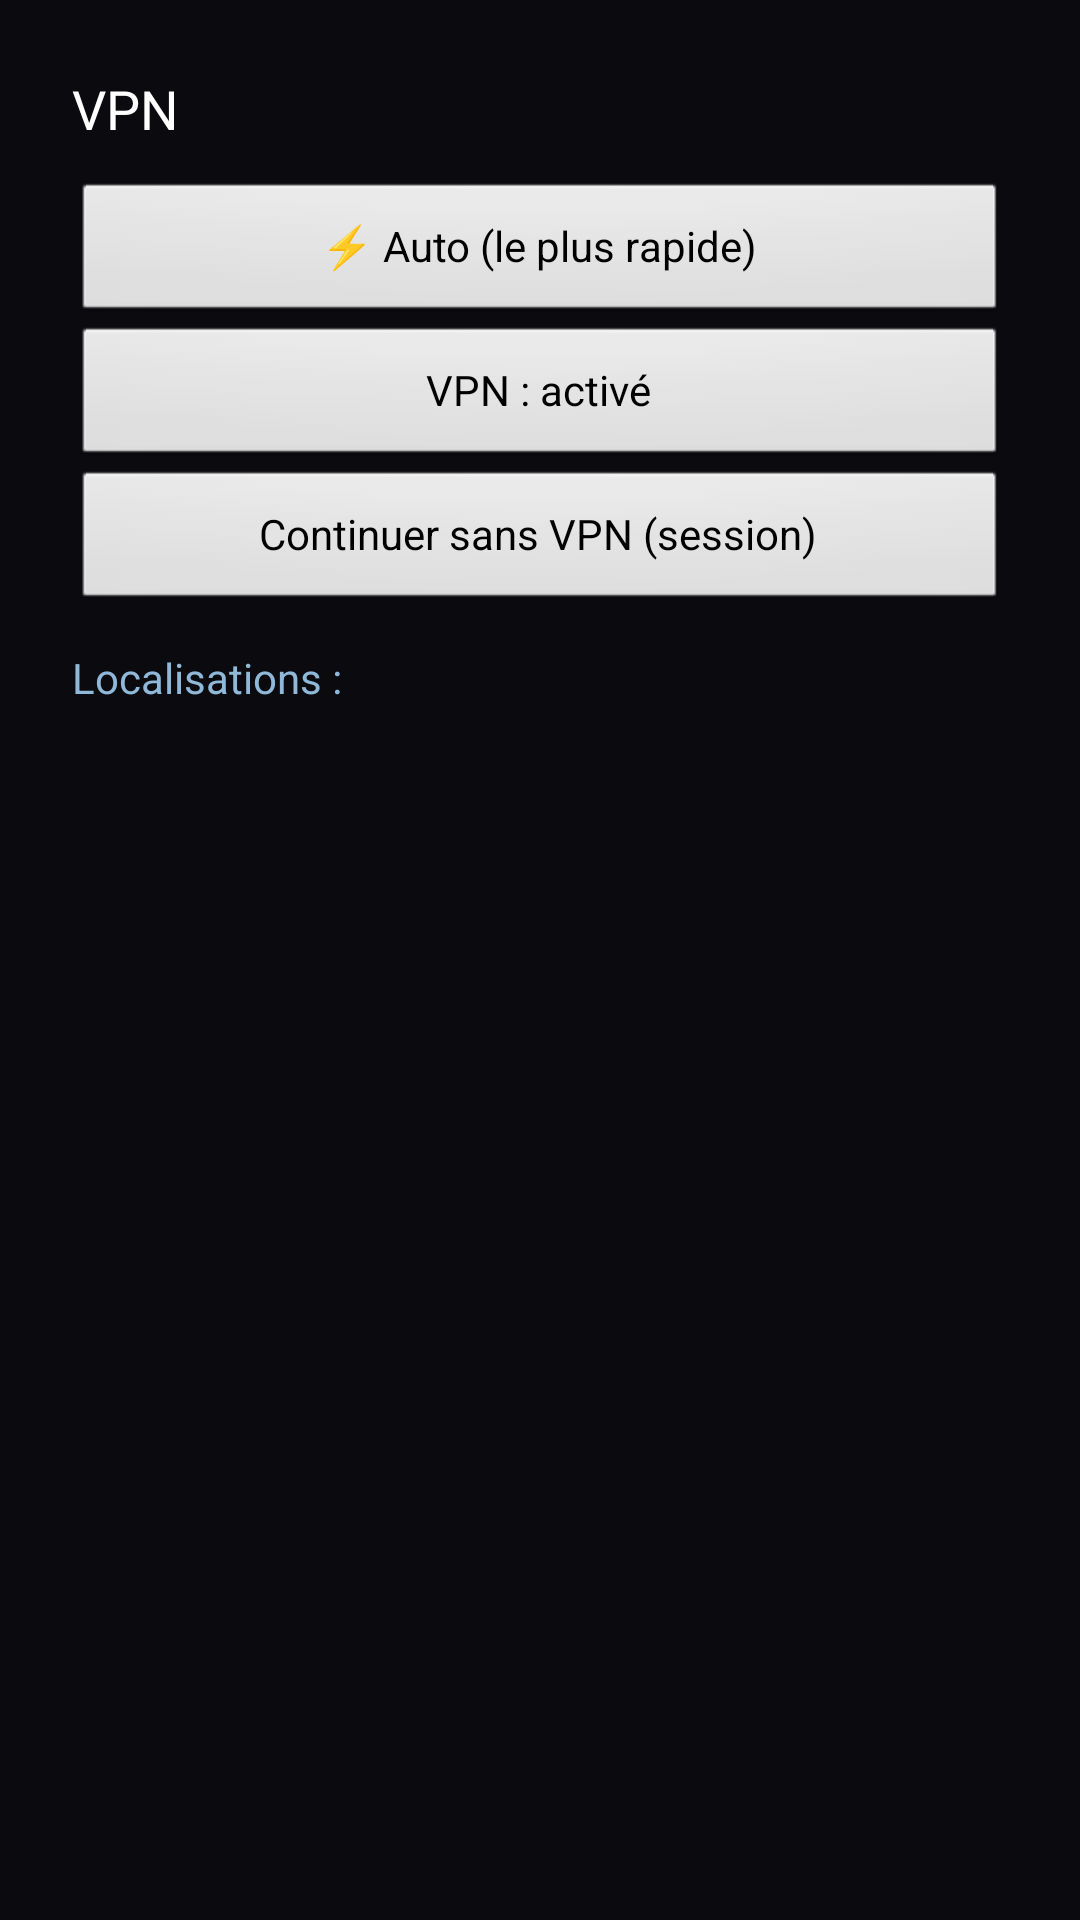

Produce the Android XML layout that renders to this screen, including the resource entries it uses.
<!-- AndroidManifest.xml: activity theme android:Theme.Black.NoTitleBar.Fullscreen -->
<!-- res/layout/activity_vpn.xml -->
<?xml version="1.0" encoding="utf-8"?>
<LinearLayout xmlns:android="http://schemas.android.com/apk/res/android"
    android:layout_width="match_parent" android:layout_height="match_parent"
    android:orientation="vertical" android:background="#0A0A0F" android:padding="24dp">
    <TextView android:id="@+id/vpnStatus" android:layout_width="match_parent"
        android:layout_height="wrap_content" android:textColor="#FFFFFF"
        android:textSize="18sp" android:text="VPN" android:paddingBottom="12dp"/>
    <Button android:id="@+id/vpnAuto" android:layout_width="match_parent"
        android:layout_height="wrap_content" android:text="⚡ Auto (le plus rapide)"/>
    <Button android:id="@+id/vpnToggle" android:layout_width="match_parent"
        android:layout_height="wrap_content" android:text="VPN : activé"/>
    <Button android:id="@+id/vpnNoVpn" android:layout_width="match_parent"
        android:layout_height="wrap_content" android:text="Continuer sans VPN (session)"/>
    <TextView android:layout_width="match_parent" android:layout_height="wrap_content"
        android:textColor="#90B8D8" android:text="Localisations :" android:paddingTop="12dp"/>
    <ScrollView android:layout_width="match_parent" android:layout_height="0dp"
        android:layout_weight="1">
        <LinearLayout android:id="@+id/vpnList" android:layout_width="match_parent"
            android:layout_height="wrap_content" android:orientation="vertical"/>
    </ScrollView>
</LinearLayout>
<!-- resources referenced by this layout -->
<resources>

</resources>
